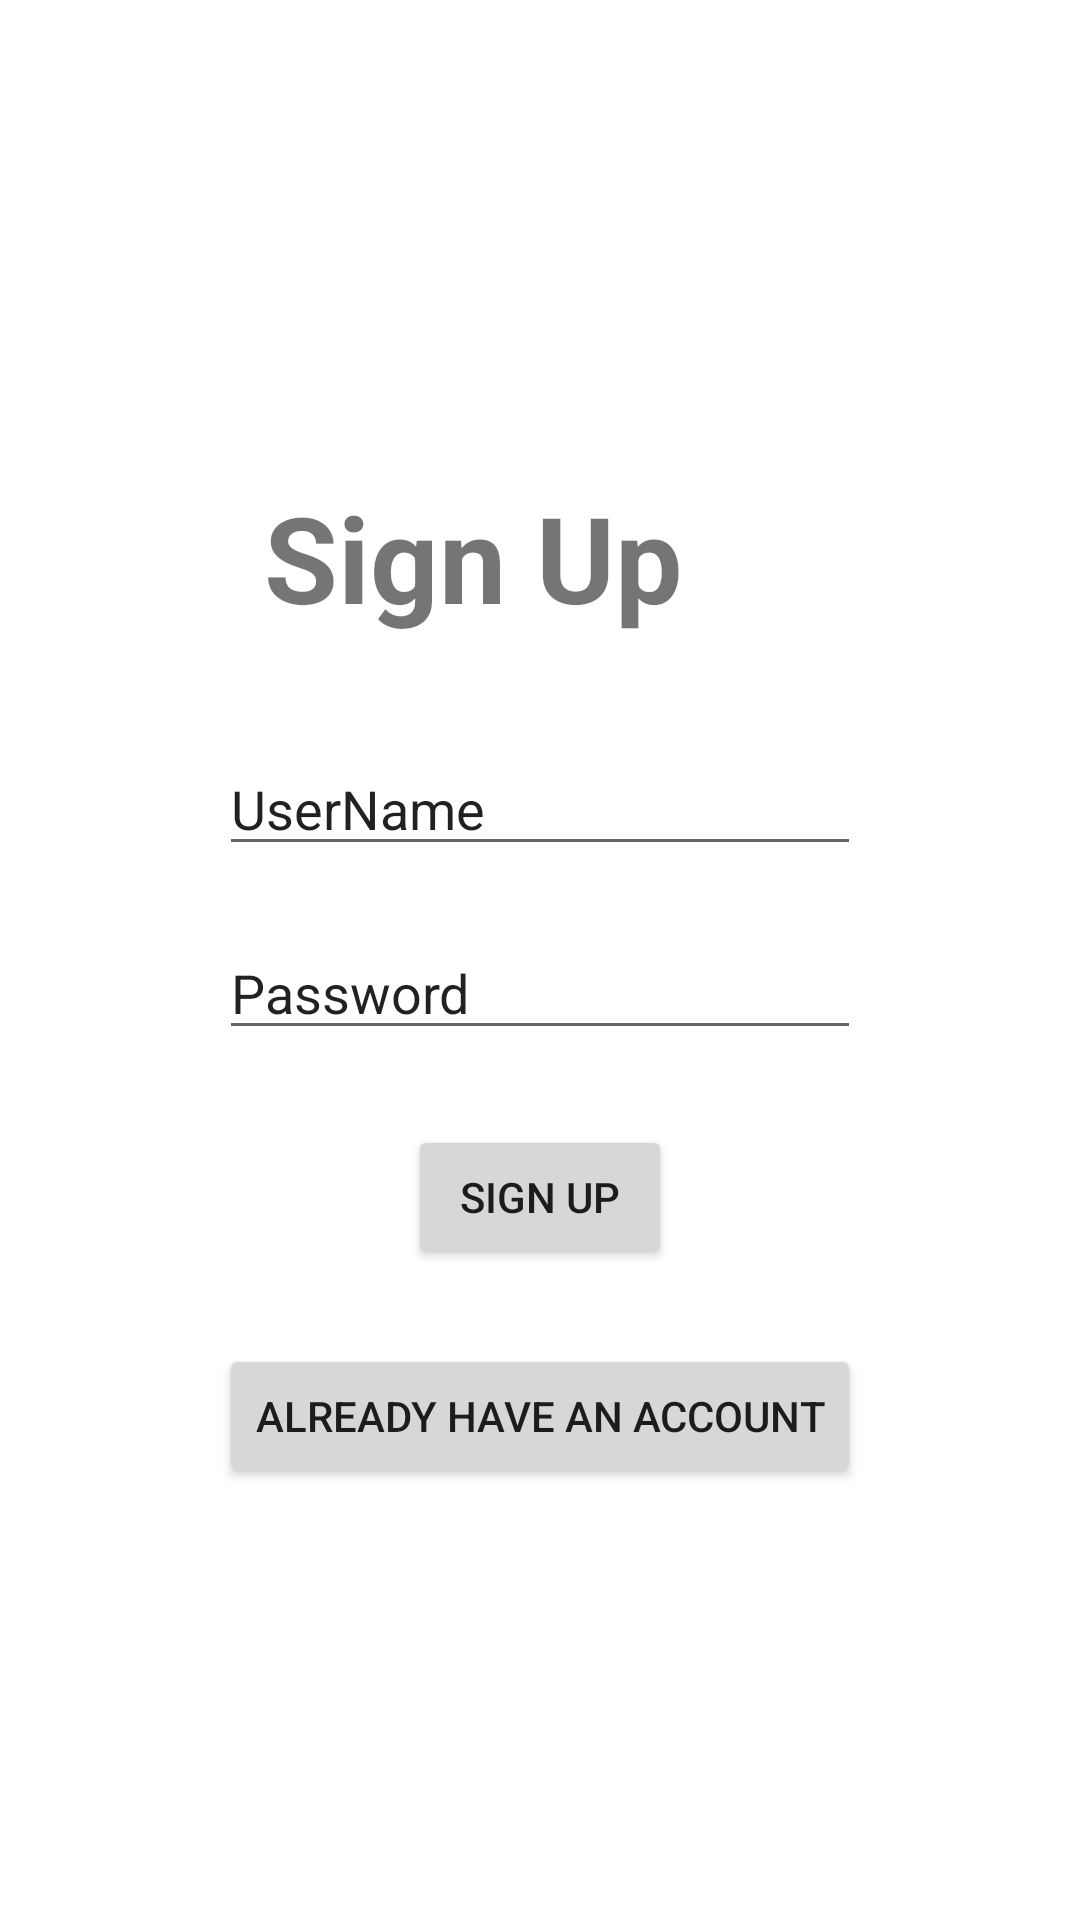

Produce the Android XML layout that renders to this screen, including the resource entries it uses.
<!-- AndroidManifest.xml: application theme Theme.NoteckV1 -->
<!-- res/layout/activity_signup.xml -->
<?xml version="1.0" encoding="utf-8"?>
<LinearLayout xmlns:android="http://schemas.android.com/apk/res/android"
    xmlns:app="http://schemas.android.com/apk/res-auto"
    xmlns:tools="http://schemas.android.com/tools"
    android:layout_width="match_parent"
    android:layout_height="match_parent"
    android:gravity="center"
    android:orientation="vertical"
    tools:context=".Signup">

    <LinearLayout
        android:layout_width="wrap_content"
        android:layout_height="wrap_content"
        android:orientation="vertical">

        <TextView
            android:id="@+id/signup"
            android:layout_width="wrap_content"
            android:layout_height="wrap_content"
            android:layout_weight="1"
            android:textSize="40dp"
            android:padding="15dp"
            android:textStyle="bold"
            android:text="Sign Up " />

        <EditText
            android:id="@+id/userNameSU"
            android:layout_width="match_parent"
            android:layout_height="wrap_content"
            android:layout_marginTop="20dp"
            android:text="UserName" />

        <EditText
            android:id="@+id/passwordSU"
            android:layout_width="match_parent"
            android:layout_height="wrap_content"
            android:layout_marginTop="20dp"
            android:text="Password" />

        <Button
            android:id="@+id/signupSecbtn"
            android:layout_gravity="center"
            android:layout_marginTop="25dp"
            android:layout_width="wrap_content"
            android:layout_height="wrap_content"
            android:layout_weight="1"
            android:text="Sign Up" />
        <Button
            android:id="@+id/register"
            android:layout_gravity="center"
            android:layout_marginTop="25dp"
            android:layout_width="wrap_content"
            android:layout_height="wrap_content"
            android:layout_weight="1"
            android:text="Already Have An Account" />

    </LinearLayout>

</LinearLayout>
<!-- resources referenced by this layout -->
<resources>
  <style name="Theme.NoteckV1" parent="Theme.MaterialComponents.DayNight.DarkActionBar">
          
          <item name="colorPrimary">@color/purple_500</item>
          <item name="colorPrimaryVariant">@color/purple_700</item>
          <item name="colorOnPrimary">@color/white</item>
          
          <item name="colorSecondary">@color/teal_200</item>
          <item name="colorSecondaryVariant">@color/teal_700</item>
          <item name="colorOnSecondary">@color/black</item>
          
          <item name="android:statusBarColor" tools:targetApi="21">?attr/colorPrimaryVariant</item>
          
      </style>
  <!-- not gathered from this repository: default colours our renderer supplied (Android Studio template values) -->
  <color name="purple_500">#FF6200EE</color>
  <color name="purple_700">#FF3700B3</color>
  <color name="teal_200">#FF03DAC5</color>
  <color name="teal_700">#FF018786</color>
  <color name="black">#FF000000</color>
  <color name="white">#FFFFFFFF</color>
</resources>
